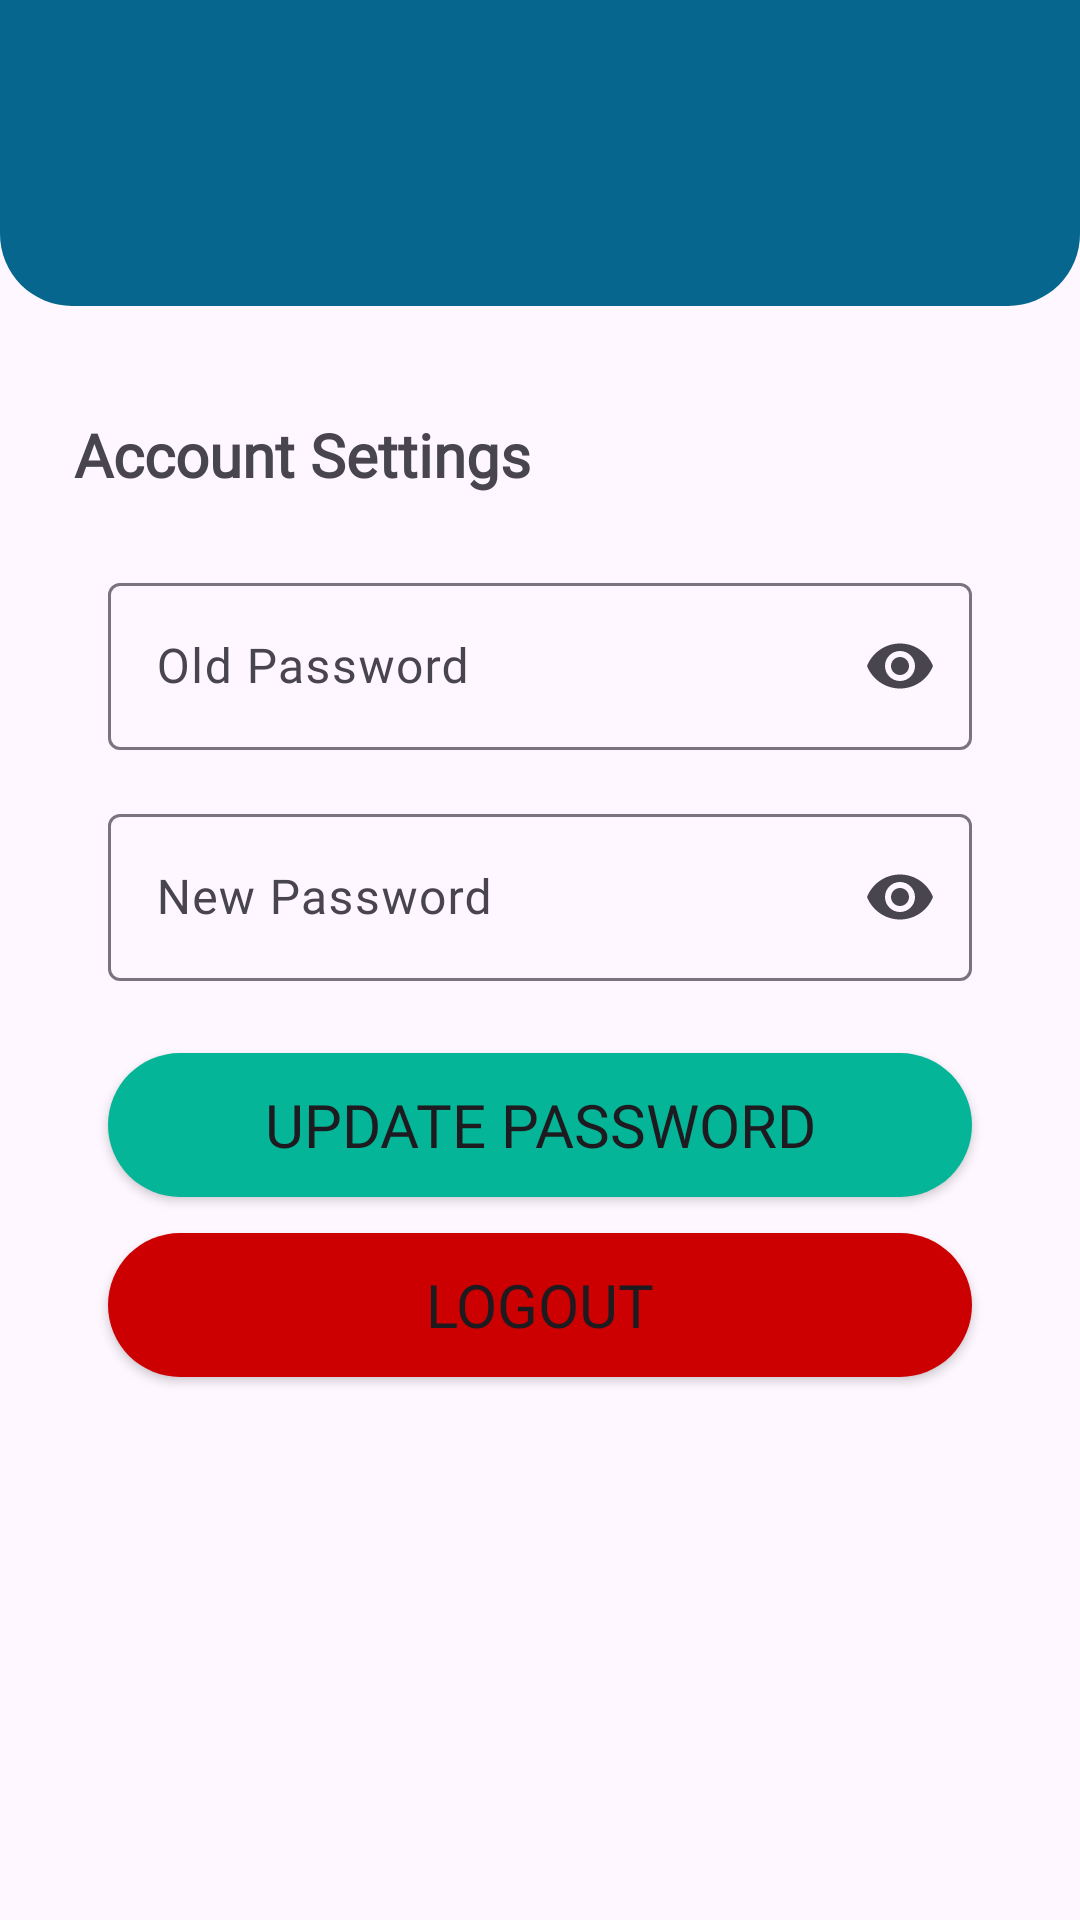

Android layout source for this screen:
<!-- AndroidManifest.xml: application theme Theme.CS320_Hospital_and_Medical_Android_App -->
<!-- res/layout/settings.xml -->
<?xml version="1.0" encoding="utf-8"?>

<ViewFlipper xmlns:android="http://schemas.android.com/apk/res/android"
    xmlns:app="http://schemas.android.com/apk/res-auto"
    xmlns:tools="http://schemas.android.com/tools"
    android:id="@+id/prescription_doctor"
    android:layout_width="match_parent"
    android:layout_height="match_parent">

    <androidx.constraintlayout.widget.ConstraintLayout
        android:layout_width="match_parent"
        android:layout_height="match_parent">

        
        <include
            android:id="@+id/includeHeader"
            layout="@layout/header_bar"
            android:layout_width="match_parent"
            android:layout_height="wrap_content"
            app:layout_constraintTop_toTopOf="parent"
            app:layout_constraintStart_toStartOf="parent"
            app:layout_constraintEnd_toEndOf="parent" />

        
        <include
            android:id="@+id/includeWatermark"
            layout="@layout/logo_watermark"
            android:layout_width="wrap_content"
            android:layout_height="wrap_content"
            app:layout_constraintBottom_toBottomOf="parent"
            app:layout_constraintEnd_toEndOf="parent" />

        
        <TextView
            android:id="@+id/settings"
            android:layout_width="wrap_content"
            android:layout_height="wrap_content"
            android:layout_marginTop="36dp"
            android:text="Account Settings"
            android:textSize="20sp"
            android:textStyle="bold"
            android:fontFamily="@font/montserrat_bold"
            app:layout_constraintTop_toBottomOf="@+id/includeHeader"
            app:layout_constraintStart_toStartOf="parent"
            app:layout_constraintEnd_toEndOf="parent"
            app:layout_constraintHorizontal_bias="0.119" />

        
        <com.google.android.material.textfield.TextInputLayout
            android:id="@+id/oldPasswordLayout"
            android:layout_width="0dp"
            android:layout_height="wrap_content"
            android:layout_marginTop="24dp"
            app:layout_constraintTop_toBottomOf="@id/settings"
            app:layout_constraintStart_toStartOf="parent"
            app:layout_constraintEnd_toEndOf="parent"
            app:layout_constraintWidth_percent="0.8"
            app:endIconMode="password_toggle">

            <com.google.android.material.textfield.TextInputEditText
                android:id="@+id/oldPassword"
                android:layout_width="match_parent"
                android:layout_height="wrap_content"
                android:hint="Old Password"
                android:inputType="textPassword" />
        </com.google.android.material.textfield.TextInputLayout>


        
        <com.google.android.material.textfield.TextInputLayout
            android:id="@+id/newPasswordLayout"
            android:layout_width="0dp"
            android:layout_height="wrap_content"
            android:layout_marginTop="16dp"
            app:layout_constraintTop_toBottomOf="@id/oldPasswordLayout"
            app:layout_constraintStart_toStartOf="parent"
            app:layout_constraintEnd_toEndOf="parent"
            app:layout_constraintWidth_percent="0.8"
            app:endIconMode="password_toggle" >

            <com.google.android.material.textfield.TextInputEditText
                android:id="@+id/newPassword"
                android:layout_width="match_parent"
                android:layout_height="wrap_content"
                android:hint="New Password"
                android:inputType="textPassword" />
        </com.google.android.material.textfield.TextInputLayout>

        
        <Button
            android:id="@+id/confirmPasswordBtn"
            style="@style/GreenButton"
            android:layout_width="0dp"
            android:layout_height="wrap_content"
            android:layout_marginTop="24dp"
            android:text="Update Password"
            app:backgroundTint="@null"
            app:layout_constraintTop_toBottomOf="@id/newPasswordLayout"
            app:layout_constraintStart_toStartOf="parent"
            app:layout_constraintEnd_toEndOf="parent"
            app:layout_constraintWidth_percent="0.8" />

        
        <Button
            android:id="@+id/logoutBtn"
            style="@style/RedButton"
            android:layout_width="0dp"
            android:layout_height="wrap_content"
            android:layout_marginTop="12dp"
            android:text="Logout"
            app:backgroundTint="@null"
            app:layout_constraintTop_toBottomOf="@id/confirmPasswordBtn"
            app:layout_constraintStart_toStartOf="parent"
            app:layout_constraintEnd_toEndOf="parent"
            app:layout_constraintWidth_percent="0.8" />

    </androidx.constraintlayout.widget.ConstraintLayout>
</ViewFlipper>
<!-- res/layout/header_bar.xml (included above) -->
<?xml version="1.0" encoding="utf-8"?>
<FrameLayout xmlns:android="http://schemas.android.com/apk/res/android"
    android:id="@+id/headerBackground"
    android:layout_width="match_parent"
    android:layout_height="wrap_content"
    android:layout_gravity="center_horizontal"
    android:background="@drawable/bg_header"
    android:minHeight="50dp"
    android:paddingLeft="30dp"
    android:paddingTop="40dp"
    android:paddingRight="30dp"
    android:paddingBottom="30dp">

    
    <ImageView
        android:id="@+id/logo"
        android:layout_width="32dp"
        android:layout_height="32dp"
        android:layout_gravity="start|top"
        android:clickable="true"
        android:contentDescription="Dashboard"
        android:focusable="true"
        android:src="@drawable/logo_kmed_negative" />

    
    <ImageView
        android:id="@+id/settings"
        android:visibility="gone"
        android:layout_width="28dp"
        android:layout_height="22dp"
        android:layout_gravity="end|top"
        android:clickable="true"
        android:contentDescription="Settings"
        android:focusable="true"
        android:src="@drawable/icon_settings_line" />

</FrameLayout>
<!-- res/layout/logo_watermark.xml (included above) -->
<?xml version="1.0" encoding="utf-8"?>

<androidx.constraintlayout.widget.ConstraintLayout
    xmlns:android="http://schemas.android.com/apk/res/android"
    xmlns:app="http://schemas.android.com/apk/res-auto"
    android:layout_width="wrap_content"
    android:layout_height="wrap_content">

    <ImageView
        android:id="@+id/logoWatermark"
        android:layout_width="471dp"
        android:layout_height="442dp"
        android:alpha="0.2"
        android:scaleType="fitCenter"
        android:src="@drawable/logo_kmed_primary"
        app:layout_constraintBottom_toBottomOf="parent"
        app:layout_constraintEnd_toEndOf="parent"
        android:layout_marginEnd="-80dp"
        android:layout_marginBottom="-80dp"/>
</androidx.constraintlayout.widget.ConstraintLayout>
<!-- resources referenced by this layout -->
<resources>
  <!-- drawable bg_header (drawable) -->
  <?xml version="1.0" encoding="utf-8"?>
  
  <shape xmlns:android="http://schemas.android.com/apk/res/android">
      <solid android:color="@color/darkBlue" />
      <corners android:bottomLeftRadius="24dp" android:bottomRightRadius="24dp" />
  </shape>
  <!-- drawable icon_settings_line (drawable) -->
  <vector xmlns:android="http://schemas.android.com/apk/res/android"
      android:width="800dp"
      android:height="800dp"
      android:viewportWidth="36"
      android:viewportHeight="36">
    <path
        android:pathData="M18.1,11c-3.9,0 -7,3.1 -7,7s3.1,7 7,7c3.9,0 7,-3.1 7,-7S22,11 18.1,11zM18.1,23c-2.8,0 -5,-2.2 -5,-5s2.2,-5 5,-5c2.8,0 5,2.2 5,5S20.9,23 18.1,23z"
        android:fillColor="#FFFFFF"/>
    <path
        android:pathData="M32.8,14.7L30,13.8l-0.6,-1.5l1.4,-2.6c0.3,-0.6 0.2,-1.4 -0.3,-1.9l-2.4,-2.4c-0.5,-0.5 -1.3,-0.6 -1.9,-0.3l-2.6,1.4l-1.5,-0.6l-0.9,-2.8C21,2.5 20.4,2 19.7,2h-3.4c-0.7,0 -1.3,0.5 -1.4,1.2L14,6c-0.6,0.1 -1.1,0.3 -1.6,0.6L9.8,5.2C9.2,4.9 8.4,5 7.9,5.5L5.5,7.9C5,8.4 4.9,9.2 5.2,9.8l1.3,2.5c-0.2,0.5 -0.4,1.1 -0.6,1.6l-2.8,0.9C2.5,15 2,15.6 2,16.3v3.4c0,0.7 0.5,1.3 1.2,1.5L6,22.1l0.6,1.5l-1.4,2.6c-0.3,0.6 -0.2,1.4 0.3,1.9l2.4,2.4c0.5,0.5 1.3,0.6 1.9,0.3l2.6,-1.4l1.5,0.6l0.9,2.9c0.2,0.6 0.8,1.1 1.5,1.1h3.4c0.7,0 1.3,-0.5 1.5,-1.1l0.9,-2.9l1.5,-0.6l2.6,1.4c0.6,0.3 1.4,0.2 1.9,-0.3l2.4,-2.4c0.5,-0.5 0.6,-1.3 0.3,-1.9l-1.4,-2.6l0.6,-1.5l2.9,-0.9c0.6,-0.2 1.1,-0.8 1.1,-1.5v-3.4C34,15.6 33.5,14.9 32.8,14.7zM32,19.4l-3.6,1.1L28.3,21c-0.3,0.7 -0.6,1.4 -0.9,2.1l-0.3,0.5l1.8,3.3l-2,2l-3.3,-1.8l-0.5,0.3c-0.7,0.4 -1.4,0.7 -2.1,0.9l-0.5,0.1L19.4,32h-2.8l-1.1,-3.6L15,28.3c-0.7,-0.3 -1.4,-0.6 -2.1,-0.9l-0.5,-0.3l-3.3,1.8l-2,-2l1.8,-3.3l-0.3,-0.5c-0.4,-0.7 -0.7,-1.4 -0.9,-2.1l-0.1,-0.5L4,19.4v-2.8l3.4,-1l0.2,-0.5c0.2,-0.8 0.5,-1.5 0.9,-2.2l0.3,-0.5L7.1,9.1l2,-2l3.2,1.8l0.5,-0.3c0.7,-0.4 1.4,-0.7 2.2,-0.9l0.5,-0.2L16.6,4h2.8l1.1,3.5L21,7.7c0.7,0.2 1.4,0.5 2.1,0.9l0.5,0.3l3.3,-1.8l2,2l-1.8,3.3l0.3,0.5c0.4,0.7 0.7,1.4 0.9,2.1l0.1,0.5l3.6,1.1V19.4z"
        android:fillColor="#FFFFFF"/>
    <path
        android:pathData="M0,0h36v36h-36z"
        android:fillColor="#FFFFFF"
        android:fillAlpha="0"/>
  </vector>
  <style name="GreenButton">
          <item name="android:layout_width">match_parent</item>
          <item name="android:layout_height">60dp</item>
          <item name="android:textSize">20dp</item>
          <item name="android:background">@drawable/button_green</item>
          <item name="fontFamily">@font/montserrat_bold</item>
      </style>
  <style name="RedButton">
          <item name="android:layout_width">match_parent</item>
          <item name="android:layout_height">60dp</item>
          <item name="android:textSize">20dp</item>
          <item name="android:background">@drawable/button_red</item>
          <item name="fontFamily">@font/montserrat_bold</item>
      </style>
  <style name="Theme.CS320_Hospital_and_Medical_Android_App" parent="Base.Theme.CS320_Hospital_and_Medical_Android_App" />
  <color name="darkBlue">#06668d</color>
  <!-- drawable button_green (drawable) -->
  <?xml version="1.0" encoding="utf-8"?>
  
  <shape xmlns:android="http://schemas.android.com/apk/res/android">
      <solid android:color="@color/emerald" />
      <corners android:radius="100dp" />
  </shape>
  <!-- drawable button_red (drawable) -->
  <?xml version="1.0" encoding="utf-8"?>
  
  <shape xmlns:android="http://schemas.android.com/apk/res/android">
      <solid android:color="@color/red"/>
      <corners android:radius="100sp"/>
  </shape>
  <style name="Base.Theme.CS320_Hospital_and_Medical_Android_App" parent="Theme.Material3.DayNight.NoActionBar">
          <item name="fontFamily">@font/font</item>
          
          
      </style>
  <color name="emerald">#04b598</color>
  <color name="red">#cc0000</color>
</resources>
